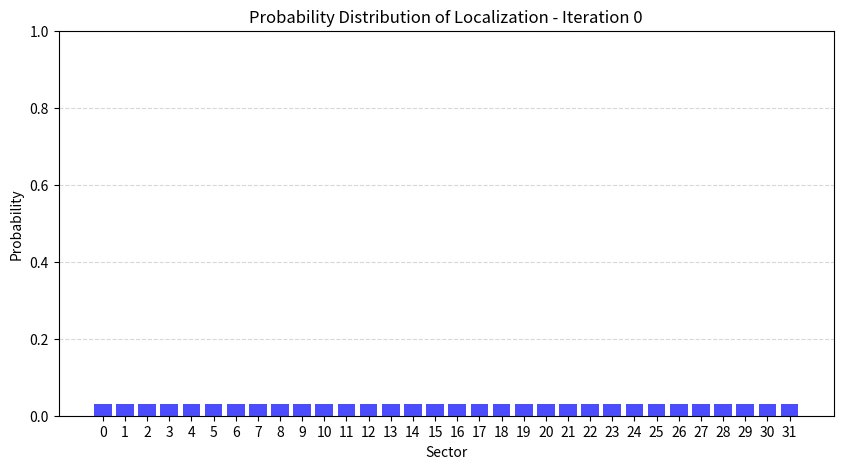
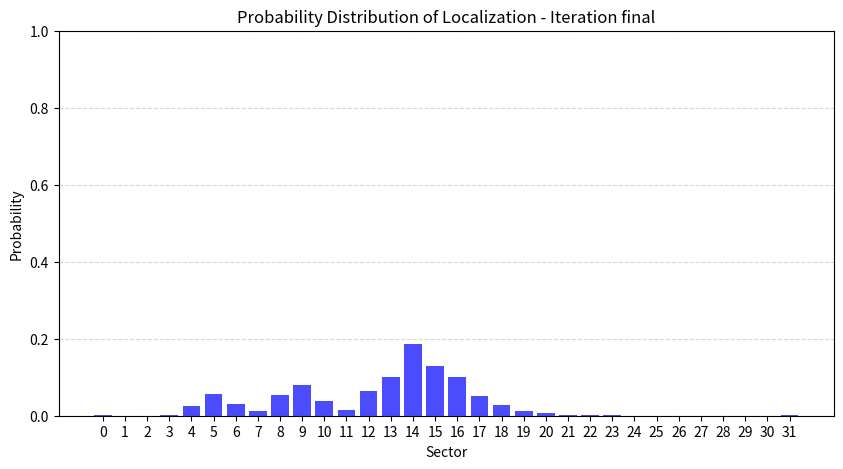

Recreate these plots in Python, in order.
import time
# import board
# import adafruit_bh1750
import numpy as np
# from motorgo import BrakeMode, ControlMode, Plink
import math
# import adafruit_vl53l4cx
import matplotlib.pyplot as plt

'''
- add more sector points for improved discritization ~ 32 values
- implement odometry for movement update
- get histogram to work
- tune line following
'''


# PID Constants
KP_VEL = 0.015  # Proportional gain for velocity
KI_VEL = 0.001   # Integral gain for velocity
KD_VEL = 0.003   # Derivative gain for velocity

KP_ANGLE = 0.085  # Proportional gain for heading
KI_ANGLE = 0.00  # Integral gain for heading
KD_ANGLE = 0.0225  # Derivative gain for heading

BASE_PWR = 0.35  # Minimum power to move the motors


# i2c = board.I2C()  # uses board.SCL and board.SDA
# i2c = board.STEMMA_I2C()  # For using the built-in STEMMA QT connector on a microcontroller

# vl53 = adafruit_vl53l4cx.VL53L4CX(i2c)

print("VL53L4CX Simple Test.")

def bayesian_localization(map, sensor_reading, motion_step, belief, sensor_model, motion_model):
    """
    Performs a single iteration of the Bayesian localization update.

    :param map_data: List representing the binary map (1 = wall, 0 = empty space)
    :param sensor_reading: Measured distance from the sensor
    :param motion_step: Number of sectors moved (usually 1)
    :param belief: Current probability distribution over sectors
    :param sensor_model: Probability of correct vs. incorrect sensor readings
    :param motion_model: Probability distribution for movement uncertainty
    :return: Updated belief distribution
    """
    num_sectors = len(map)
    
    # 1. Motion Update (Prediction Step)
    new_belief = np.zeros(num_sectors)
    
    for i in range(num_sectors): # new sector index
        for j in range(num_sectors): # prev sector index
            # Probability of moving from sector j to i
            move_key = abs(i - (j + motion_step) % num_sectors)
            move_prob = motion_model.get(move_key, 0) 
            new_belief[i] += move_prob * belief[j]

    # 2. Sensor Update (Correction Step)
    for i in range(num_sectors):
        expected_reading = map[i]  # Expected sensor value
        match_prob = sensor_model[expected_reading][sensor_reading]  # Probability of this reading
        new_belief[i] *= match_prob  # Update probability

    # 3. Normalize the probability distribution
    new_belief /= np.sum(new_belief)

    # 4. Return updated probabilities
    return new_belief

def plot_belief_histogram(belief, iteration):
    plt.figure(figsize=(10, 5))
    plt.bar(range(len(belief)), belief, color='blue', alpha=0.7)
    plt.xlabel("Sector")
    plt.ylabel("Probability")
    plt.title(f"Probability Distribution of Localization - Iteration {iteration}")
    plt.ylim(0, 1)  # Keep the y-axis consistent for better visualization
    plt.xticks(range(len(belief)))
    plt.grid(axis='y', linestyle='--', alpha=0.5)
    plt.show(block=True)

def main():
    # vl53.start_ranging()

    '''while True:
        while not vl53.data_ready:
            pass
        vl53.clear_interrupt()
        print("Distance: {} cm".format(vl53.distance))'''

    # Define map (1 = wall, 0 = empty space)
    map_data = [1, 1, 1, 1, 0, 0, 1, 1, 0, 0, 1, 1, 0, 0, 0, 0, 0, 0, 0, 0, 0, 0, 0, 0, 0, 0, 0, 0, 1, 1, 0, 0]

    # Initial uniform belief
    belief = np.ones(len(map_data)) / len(map_data)

    # Define Sensor Model (P(sensor reading | true state))
    sensor_model = {
        0: {0: 0.8, 1: 0.2},  # 80% correct if empty, 20% false positive
        1: {0: 0.2, 1: 0.8}   # 80% correct if wall, 20% false negative
    }  # 90% accuracy

    # Define Motion Model (Probability of moving to correct sector)
    motion_model = {0: 0.8, 1: 0.1, 2: 0.1}  # 80% chance correct move, 10% overshoot/undershoot

    plot_belief_histogram(belief, 0)

    # Output most probable location
    iterations = 1000
    for i in range(iterations):
        readings = [np.random.choice([0, 1], p=[0.5, 0.5]) for _ in range(7)]  # Slightly biased towards walls
        sensor_reading = max(set(readings), key=readings.count)  # Majority vote

        motion_step = 1

        # Update belief
        belief = bayesian_localization(map_data, sensor_reading, motion_step, belief, sensor_model, motion_model)

        # Plot histogram for each iteration
        # plot_belief_histogram(belief, i + 1)

    print("New belief distribution: {}".format(belief))
    most_likely_sector = np.argmax(belief)
    print(f"Most likely sector: {most_likely_sector}, Probability: {belief[most_likely_sector]:.2f}")
    plot_belief_histogram(belief, "final")

if __name__ == "__main__":
    main()
